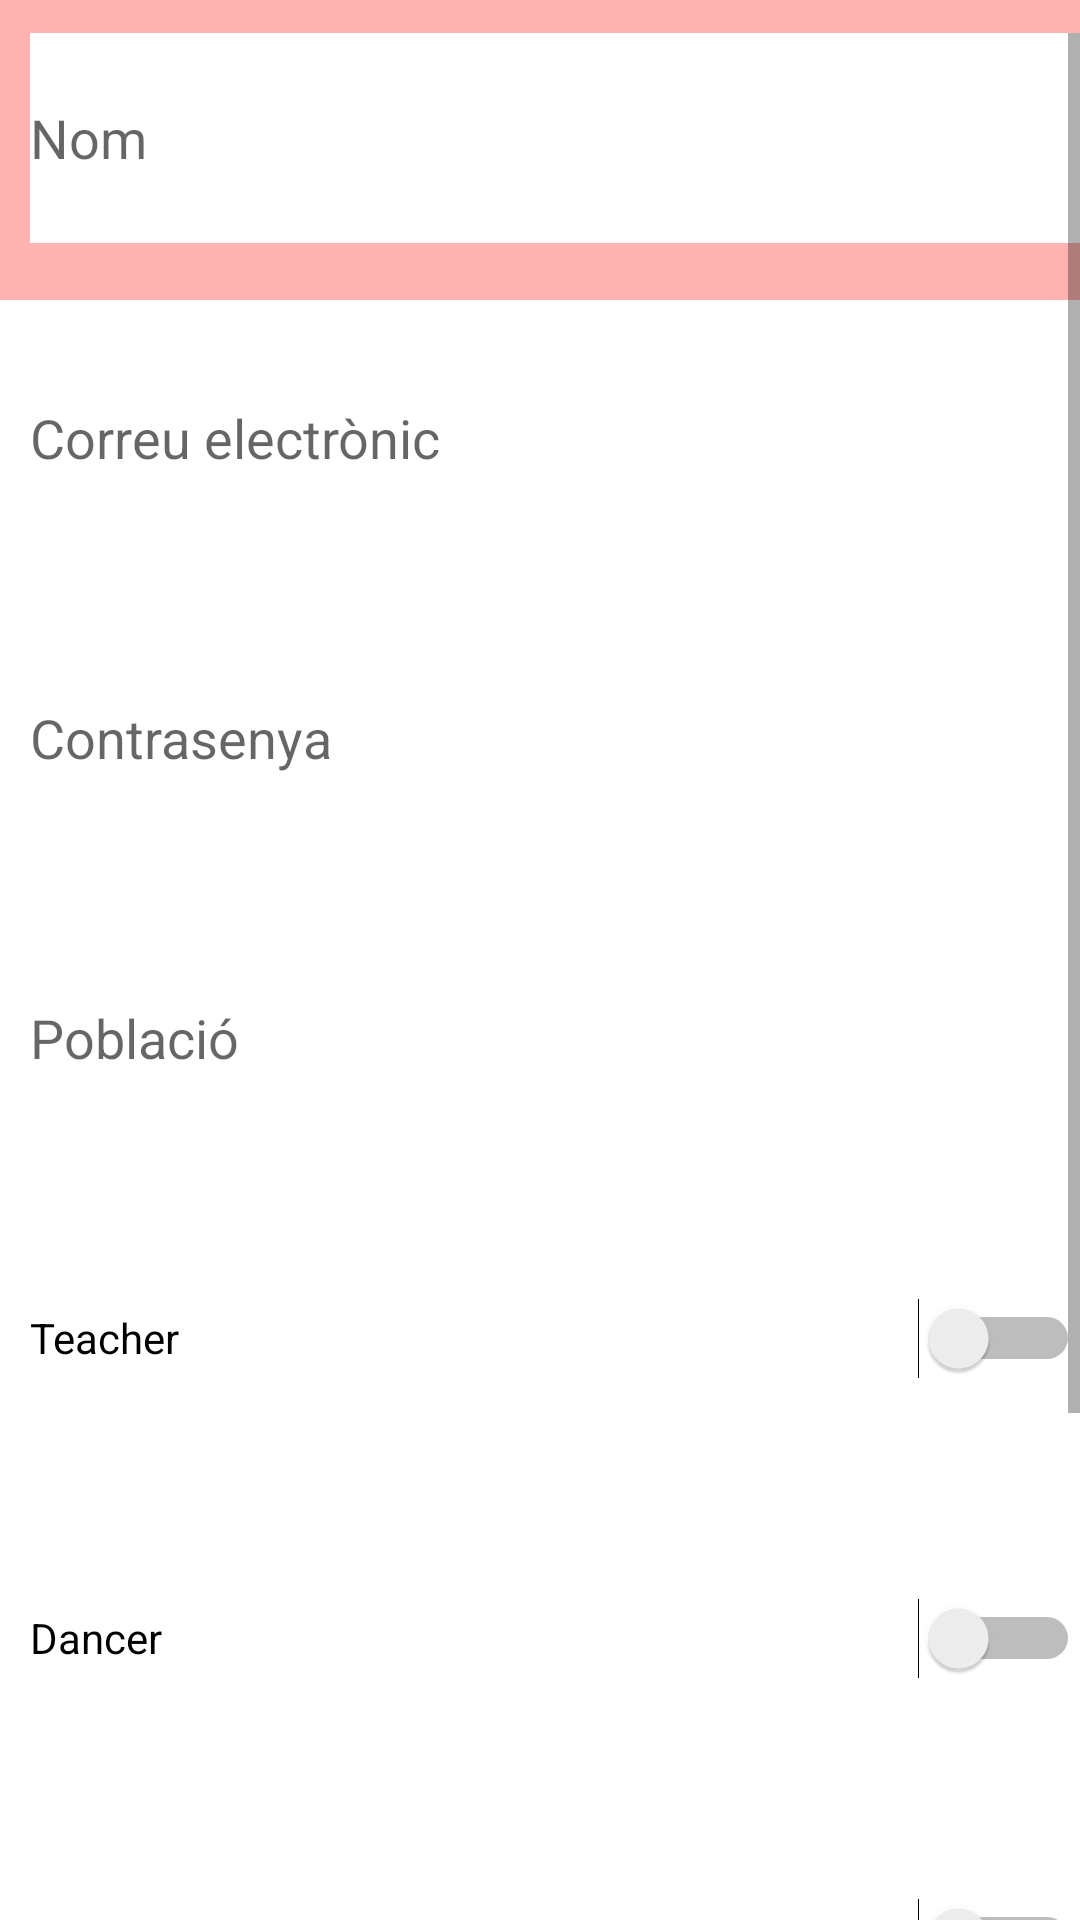

This screen was rendered from an Android layout file. Write that file and the resources it references.
<!-- AndroidManifest.xml: application theme Theme.WeSwing -->
<!-- res/layout/activity_registre.xml -->
<?xml version="1.0" encoding="utf-8"?>
<RelativeLayout xmlns:android="http://schemas.android.com/apk/res/android"
                xmlns:app="http://schemas.android.com/apk/res-auto"
                xmlns:tools="http://schemas.android.com/tools"
                android:layout_width="match_parent"
                android:layout_height="match_parent"
                tools:context=".ui.registre.RegistreActivity">

    <RelativeLayout
            android:layout_width="match_parent"
            android:layout_height="100dp"
            android:id="@+id/capçalera"
            android:textAlignment="center"
            android:background="#FFB2B2">

        <TextView
                android:layout_width="wrap_content"
                android:layout_height="wrap_content"
                android:text="REGISTRE"
                android:textColor="@color/black"
                android:fontFamily="monospace"
                android:textSize="40dp"
                android:layout_centerInParent="true"/>

    </RelativeLayout>

    <ScrollView
            android:id="@+id/scrollView"
            android:layout_alignBottom="@+id/capçalera"
            android:layout_width="match_parent"
            android:layout_height="629dp"
            android:layout_alignParentBottom="true">
        <LinearLayout
                android:layout_width="match_parent"
                android:layout_height="wrap_content"
                android:orientation="vertical">

            <EditText
                    android:background="@color/white"
                    android:layout_marginLeft="10dp"
                    android:id="@+id/registerName"
                    android:layout_width="match_parent"
                    android:layout_alignParentBottom="true"
                    android:layout_height="70dp"
                    android:hint="Nom" android:autofillHints="" android:inputType="text"/>

            <EditText
                    android:id="@+id/registerEmail"
                    android:layout_marginLeft="10dp"
                    android:layout_width="match_parent"
                    android:background="@color/white"
                    android:layout_marginTop="30dp"
                    android:layout_height="70dp"
                    android:layout_alignParentBottom="true"
                    android:hint="Correu electrònic" />

            <EditText
                    android:background="@color/white"
                    android:layout_marginLeft="10dp"
                    android:id="@+id/registerPassword"
                    android:layout_width="match_parent"
                    android:layout_marginTop="30dp"
                    android:layout_height="70dp"
                    android:hint="Contrasenya" />

            <EditText
                    android:background="@color/white"
                    android:layout_marginLeft="10dp"
                    android:id="@+id/registerPoblacion"
                    android:layout_width="match_parent"
                    android:layout_marginTop="30dp"
                    android:layout_height="70dp"
                    android:hint="Població" />

            <Switch
                    android:background="@color/white"
                    android:layout_marginLeft="10dp"
                    android:layout_width="match_parent"
                    android:layout_height="70dp"
                    android:layout_marginTop="30dp"
                    android:text="Teacher"
            />

            <Switch
                    android:background="@color/white"
                    android:layout_marginLeft="10dp"
                    android:layout_width="match_parent"
                    android:layout_height="70dp"
                    android:layout_marginTop="30dp"
                    android:text="Dancer"

            />

            <Switch
                    android:background="@color/white"
                    android:layout_marginLeft="10dp"
                    android:layout_width="match_parent"
                    android:layout_height="70dp"
                    android:layout_marginTop="30dp"
                    android:text="Music"

            />

            <Button
                    android:layout_width="match_parent"
                    android:layout_height="70dp"
                    android:backgroundTint="#DA2525"
                    android:layout_alignParentBottom="true"
                    android:text="upload picture"
                    android:layout_marginTop="30dp"

            />

            <Button
                    android:layout_width="match_parent"
                    android:layout_height="60dp"
                    android:backgroundTint="#DA2525"
                    android:text="sign up"
                    android:layout_marginTop="30dp"
            />

        </LinearLayout>
    </ScrollView>

</RelativeLayout>
<!-- resources referenced by this layout -->
<resources>
  <style name="Theme.WeSwing" parent="Theme.MaterialComponents.DayNight.DarkActionBar">
          
          <item name="colorPrimary">@color/design_default_color_error</item>
          <item name="colorPrimaryVariant">#EBD82020</item>
          <item name="colorOnPrimary">@color/white</item>
          
          <item name="colorSecondary">@color/teal_200</item>
          <item name="colorSecondaryVariant">@color/teal_700</item>
          <item name="colorOnSecondary">@color/black</item>
          
          <item name="android:statusBarColor">#B00020</item>
          
      </style>
  <!-- not gathered from this repository: default colours our renderer supplied (Android Studio template values) -->
  <color name="teal_200">#FF03DAC5</color>
  <color name="teal_700">#FF018786</color>
  <color name="black">#FF000000</color>
  <color name="white">#FFFFFFFF</color>
</resources>
